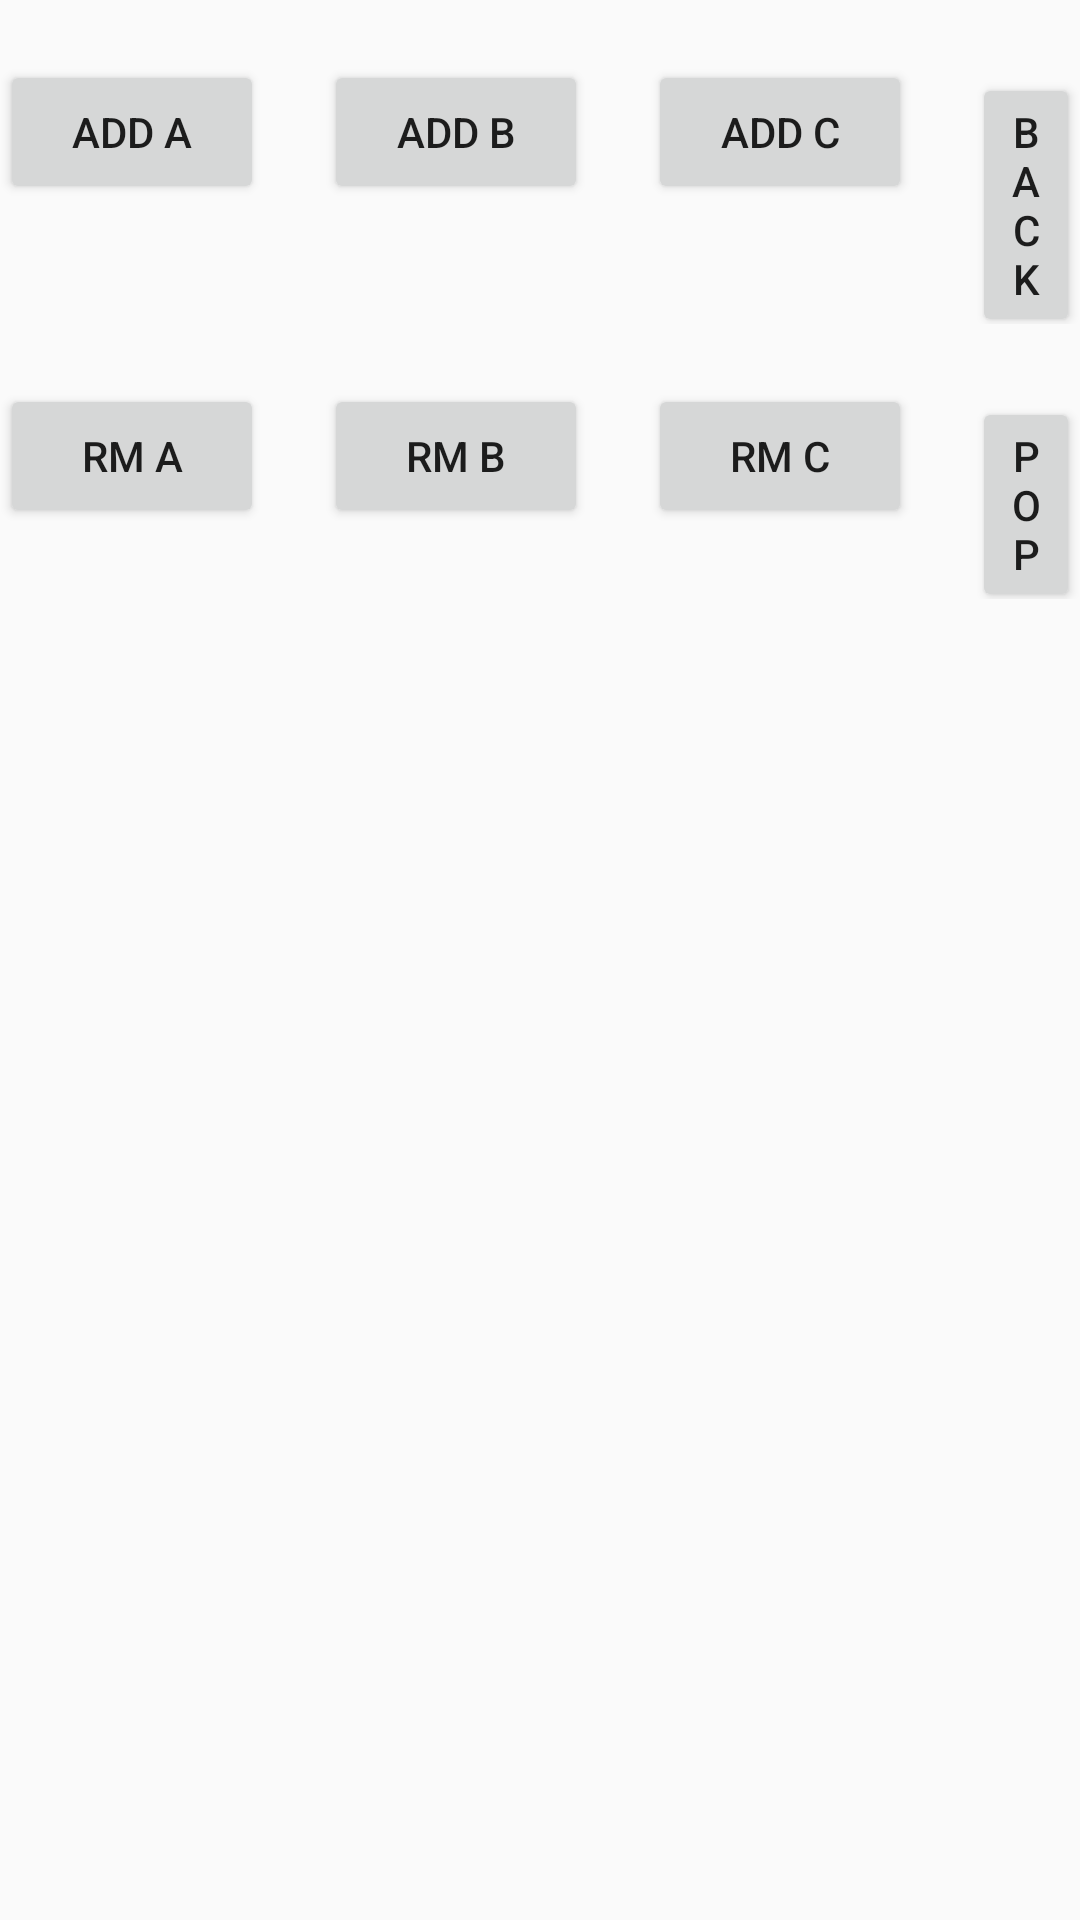

Produce the Android XML layout that renders to this screen, including the resource entries it uses.
<!-- AndroidManifest.xml: application theme Theme.PTIIT -->
<!-- res/layout/activity_dynamic_fragment.xml -->
<?xml version="1.0" encoding="utf-8"?>
<LinearLayout xmlns:android="http://schemas.android.com/apk/res/android"
    xmlns:app="http://schemas.android.com/apk/res-auto"
    xmlns:tools="http://schemas.android.com/tools"
    android:layout_width="match_parent"
    android:layout_height="match_parent"
    android:orientation="vertical"
    tools:context=".fragment_1.DynamicFragmentActivity">

    <LinearLayout
        android:layout_width="wrap_content"
        android:layout_height="wrap_content">

        <Button
            android:id="@+id/bta"
            app:layout_constraintTop_toBottomOf="@id/tv"
            android:layout_marginTop="20dp"
            android:layout_width="wrap_content"
            app:layout_constraintLeft_toLeftOf="parent"
            android:layout_height="wrap_content"
            android:text="Add A" />


        <Button
            android:id="@+id/btb"
            android:layout_width="wrap_content"
            android:layout_height="wrap_content"
            android:layout_marginLeft="20dp"
            android:layout_marginTop="20dp"
            android:text="Add B"
            app:layout_constraintLeft_toRightOf="@id/bta"
            app:layout_constraintTop_toBottomOf="@id/tv" />

        <Button
            android:id="@+id/btc"
            android:layout_width="wrap_content"
            android:layout_height="wrap_content"
            android:layout_marginLeft="20dp"
            android:layout_marginTop="20dp"
            android:text="Add C"
            app:layout_constraintLeft_toRightOf="@id/bta"
            app:layout_constraintTop_toBottomOf="@id/tv" />

        <Button
            android:id="@+id/btback"
            android:layout_width="wrap_content"
            android:layout_height="wrap_content"
            android:layout_marginLeft="20dp"
            android:layout_marginTop="20dp"
            android:text="Back"
            app:layout_constraintLeft_toRightOf="@id/bta"
            app:layout_constraintTop_toBottomOf="@id/tv" />

    </LinearLayout>

    <LinearLayout
        android:layout_width="wrap_content"
        android:layout_height="wrap_content">

        <Button
            android:id="@+id/btn_rma"
            app:layout_constraintTop_toBottomOf="@id/tv"
            android:layout_marginTop="20dp"
            android:layout_width="wrap_content"
            app:layout_constraintLeft_toLeftOf="parent"
            android:layout_height="wrap_content"
            android:text="Rm A" />


        <Button
            android:id="@+id/btn_rmb"
            android:layout_width="wrap_content"
            android:layout_height="wrap_content"
            android:layout_marginLeft="20dp"
            android:layout_marginTop="20dp"
            android:text="Rm B"
            app:layout_constraintLeft_toRightOf="@id/bta"
            app:layout_constraintTop_toBottomOf="@id/tv" />

        <Button
            android:id="@+id/btn_rmc"
            android:layout_width="wrap_content"
            android:layout_height="wrap_content"
            android:layout_marginLeft="20dp"
            android:layout_marginTop="20dp"
            android:text="Rm C"
            app:layout_constraintLeft_toRightOf="@id/bta"
            app:layout_constraintTop_toBottomOf="@id/tv" />

        <Button
            android:id="@+id/btn_pop"
            android:layout_width="wrap_content"
            android:layout_height="wrap_content"
            android:layout_marginLeft="20dp"
            android:layout_marginTop="20dp"
            android:text="Pop"
            app:layout_constraintLeft_toRightOf="@id/bta"
            app:layout_constraintTop_toBottomOf="@id/tv" />

    </LinearLayout>

    <FrameLayout
        android:id="@+id/layout"
        android:layout_marginTop="20dp"
        android:layout_width="match_parent"
        android:layout_height="wrap_content"/>

</LinearLayout>
<!-- resources referenced by this layout -->
<resources>
  <style name="Theme.PTIIT" parent="Theme.AppCompat.DayNight.NoActionBar">
          
          <item name="colorPrimary">@color/purple_500</item>
          <item name="colorPrimaryVariant">@color/purple_700</item>
          <item name="colorOnPrimary">@color/white</item>
          
          <item name="colorSecondary">@color/teal_200</item>
          <item name="colorSecondaryVariant">@color/teal_700</item>
          <item name="colorOnSecondary">@color/black</item>
          
          <item name="android:statusBarColor">?attr/colorPrimaryVariant</item>
          
      </style>
  <color name="purple_500">#FF6200EE</color>
  <color name="purple_700">#FF3700B3</color>
  <color name="white">#FFFFFFFF</color>
  <color name="teal_200">#FF03DAC5</color>
  <color name="teal_700">#FF018786</color>
  <color name="black">#FF000000</color>
</resources>
